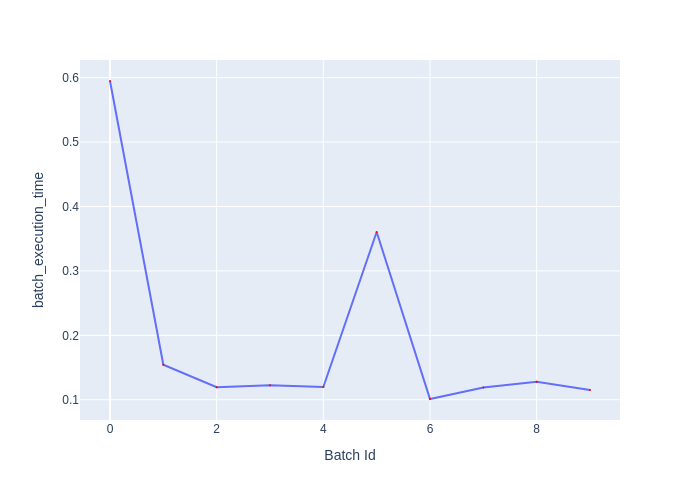

Data behind this chart, as committed beside it:
Batch Id, batch_execution_time
0, 0.5948
1, 0.1543
2, 0.1196
3, 0.1226
4, 0.1198
5, 0.3605
6, 0.1012
7, 0.1192
8, 0.1279
9, 0.1153
